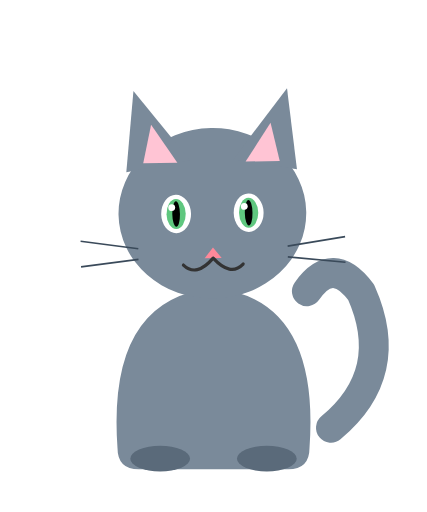
t = 0.00 s
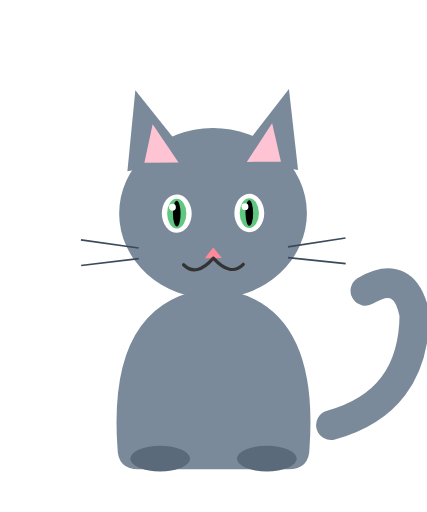
t = 1.05 s
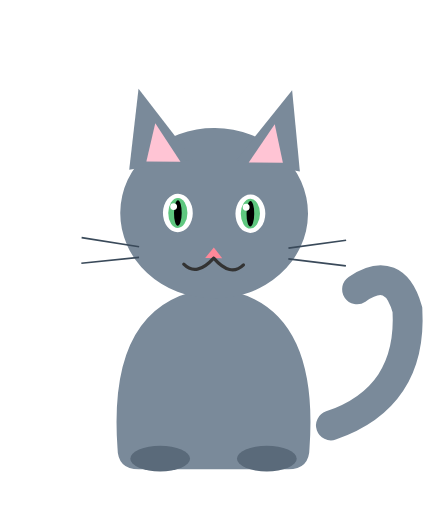
t = 1.89 s
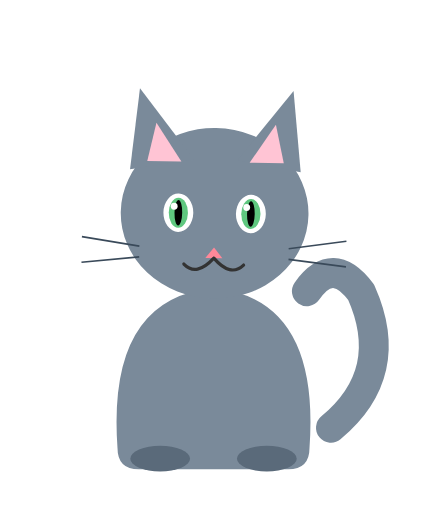
t = 2.80 s
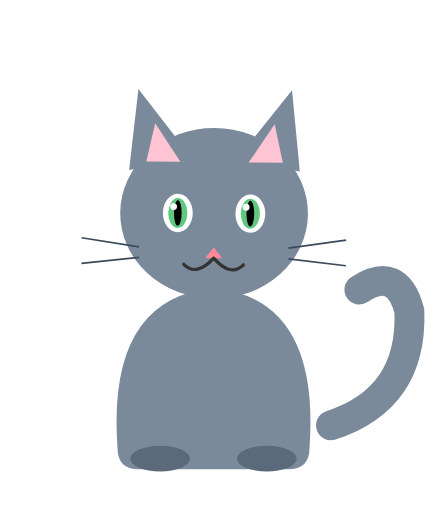
t = 3.74 s
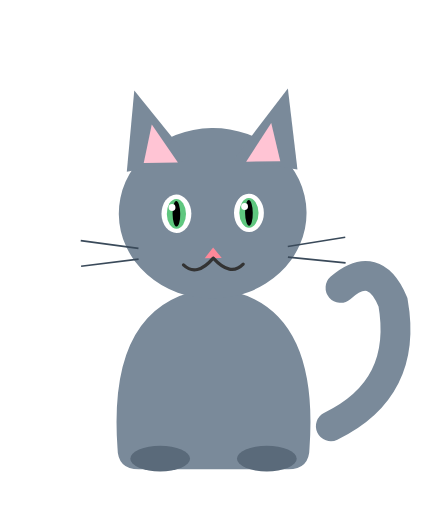
t = 4.90 s

The animated SVG that drew these frames (rendered in a browser with its animation timeline set to each time). Animation: 5 SMIL elements (animateTransform=5); one cycle of 5.60 s, repeats indefinitely.

<svg xmlns="http://www.w3.org/2000/svg" viewBox="0 0 200 240" width="200" height="240"
     role="img" aria-label="Russian blue cat sitting formally with swishing tail">
  <title>Formal sitting cat</title>
  <desc>A russian blue cat sits upright, tail swishing rhythmically, occasionally blinking.</desc>

  <g id="tail">
    <path d="M155,200 Q190,180 180,140 Q170,120 155,135"
          stroke="#7a8a9a" stroke-width="14" fill="none" stroke-linecap="round"/>
    <animateTransform attributeName="transform" type="rotate"
      values="-10 158 200; 18 158 200; -10 158 200"
      dur="2.8s" repeatCount="indefinite"
      calcMode="spline"
      keySplines="0.42 0 0.58 1; 0.42 0 0.58 1"/>
  </g>

  <path d="M55,210 Q50,140 100,135 Q150,140 145,210 Q145,220 135,220 L65,220 Q55,220 55,210 Z" fill="#7a8a9a"/>

  <ellipse cx="75" cy="215" rx="14" ry="6" fill="#5a6a7a"/>
  <ellipse cx="125" cy="215" rx="14" ry="6" fill="#5a6a7a"/>

  <g id="head">
    <animateTransform attributeName="transform" type="rotate"
      values="-1 100 130; 1 100 130; -1 100 130"
      dur="5.6s" repeatCount="indefinite"
      calcMode="spline"
      keySplines="0.42 0 0.58 1; 0.42 0 0.58 1"/>

    <ellipse cx="100" cy="100" rx="44" ry="40" fill="#7a8a9a"/>

    <g id="left-ear">
      <polygon points="60,80 64,42 90,75" fill="#7a8a9a"/>
      <polygon points="68,76 72,58 84,76" fill="#ffc4d4"/>
      <animateTransform attributeName="transform" type="rotate"
        values="0 75 65; 0 75 65; -8 75 65; 2 75 65; 0 75 65"
        keyTimes="0; 0.6; 0.66; 0.74; 0.82"
        dur="4.8s" repeatCount="indefinite"
        calcMode="spline"
        keySplines="0.42 0 0.58 1; 0.4 0 0.6 1; 0.4 0 0.6 1; 0.42 0 0.58 1"/>
    </g>
    <polygon points="110,75 136,42 140,80" fill="#7a8a9a"/>
    <polygon points="116,76 128,58 132,76" fill="#ffc4d4"/>

    <ellipse cx="83" cy="100" rx="7" ry="9" fill="#fff"/>
    <ellipse cx="117" cy="100" rx="7" ry="9" fill="#fff"/>

    <g id="eyes">
      <ellipse cx="83" cy="100" rx="4.5" ry="7" fill="#5fc77f"/>
      <ellipse cx="117" cy="100" rx="4.5" ry="7" fill="#5fc77f"/>
      <ellipse cx="83" cy="100" rx="1.8" ry="6" fill="#000"/>
      <ellipse cx="117" cy="100" rx="1.8" ry="6" fill="#000"/>
      <circle cx="81" cy="97" r="1.6" fill="#fff"/>
      <circle cx="115" cy="97" r="1.6" fill="#fff"/>
      <animateTransform attributeName="transform" type="scale"
        values="1 1; 1 1; 1 0.05; 1 1"
        keyTimes="0; 0.45; 0.48; 0.51"
        dur="5.6s" repeatCount="indefinite"
        additive="sum"/>
      <animateTransform attributeName="transform" type="translate"
        values="0 0; 0 0; 0 95; 0 0"
        keyTimes="0; 0.45; 0.48; 0.51"
        dur="5.6s" repeatCount="indefinite"
        additive="sum"/>
    </g>

    <path d="M100,116 L104,121 L96,121 Z" fill="#ff8899"/>
    <path d="M100,121 Q92,130 86,124 M100,121 Q108,130 114,124"
          stroke="#333" stroke-width="1.5" fill="none" stroke-linecap="round"/>

    <g stroke="#3a4a5a" stroke-width="0.8">
      <line x1="65" y1="116" x2="38" y2="112"/>
      <line x1="65" y1="121" x2="38" y2="124"/>
      <line x1="135" y1="116" x2="162" y2="112"/>
      <line x1="135" y1="121" x2="162" y2="124"/>
    </g>
  </g>
</svg>
